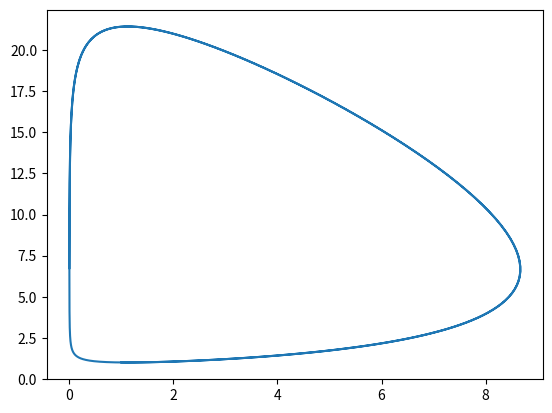

Python code for this plot:
from scipy.integrate import odeint
import numpy as np
from matplotlib import pyplot as plt

alpha=0.1
beta=0.015
gamma=0.0225
delta=0.02

def system(z, t):
    x,y=z[0], z[1]
    dxdt= x*(alpha - beta*y)
    dydt=-y*(gamma - delta*x)
    return [dxdt, dydt]

t = np.linspace(0, 300, 1000)
x0, y0=1.0, 1.0

sol = odeint(system,[x0, y0] , t)
X, Y = sol[:,0], sol[:,1]

plt.plot(X,Y)